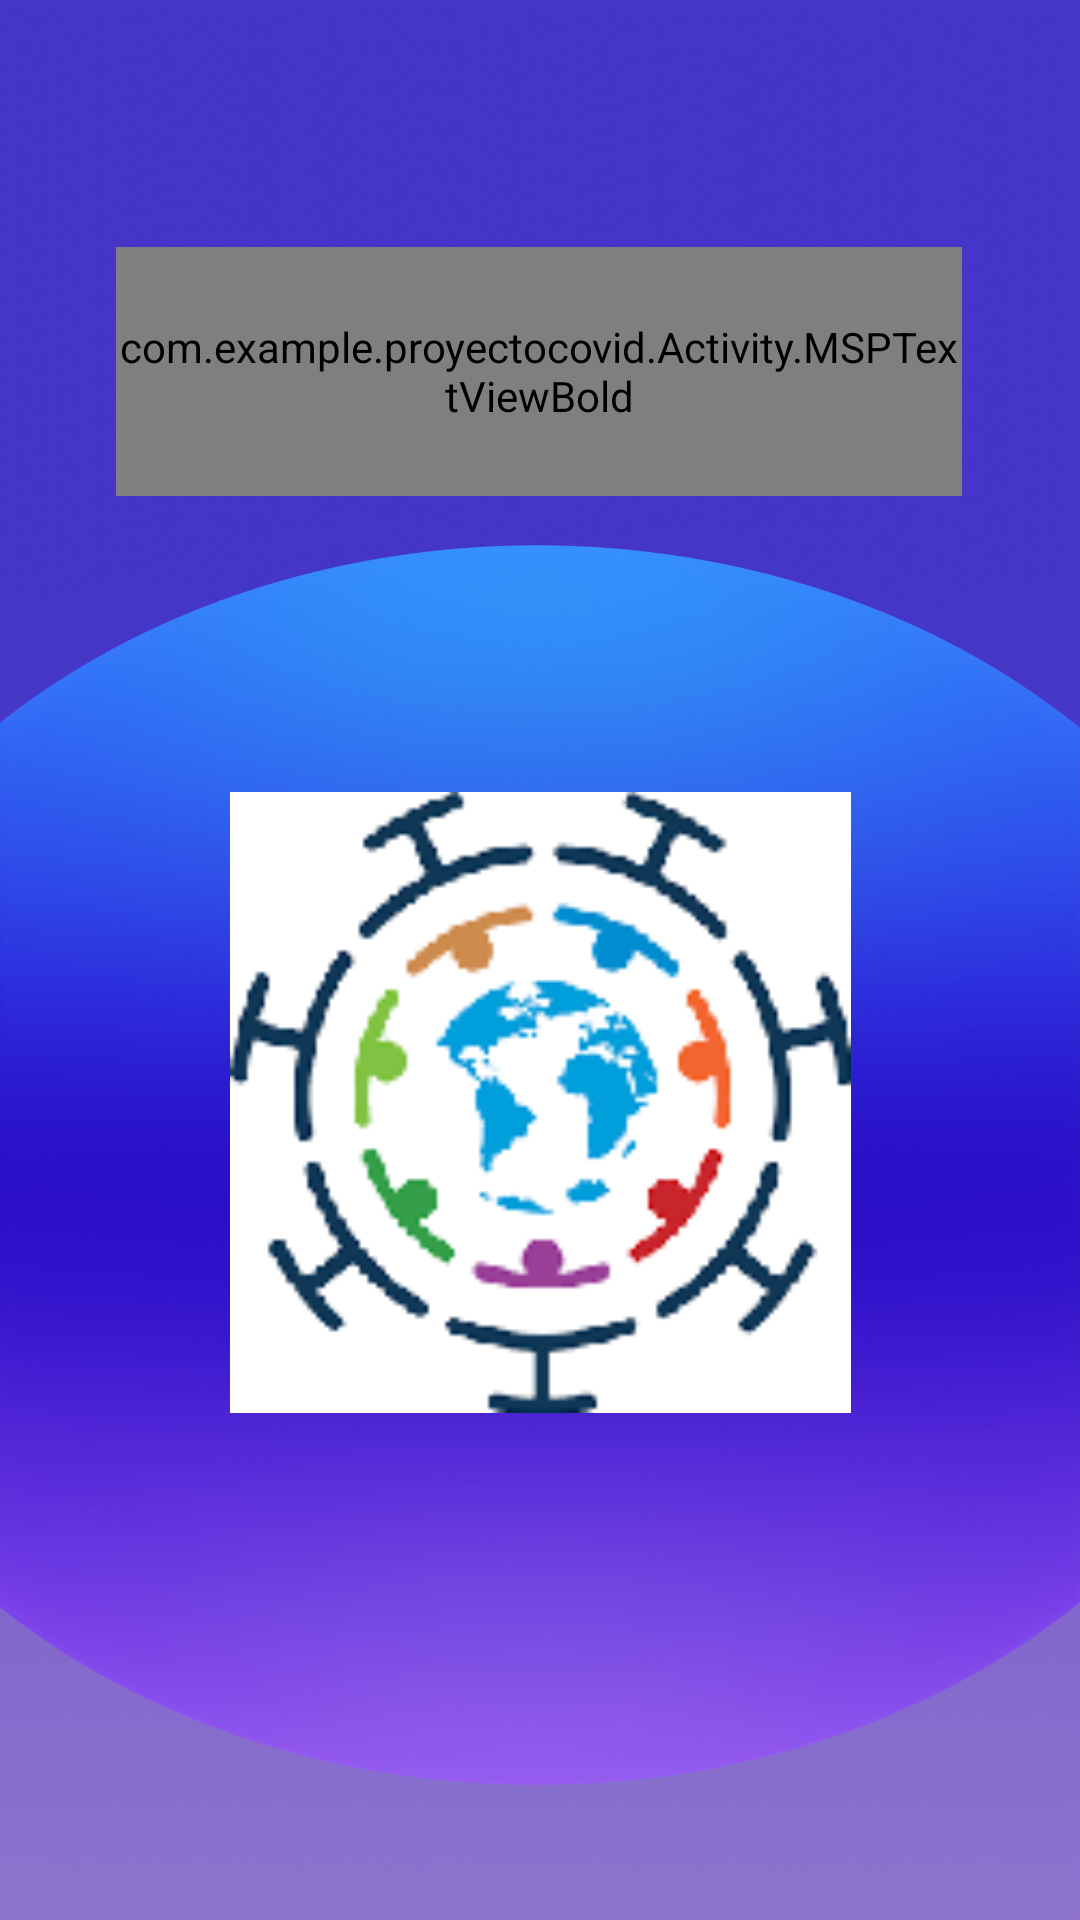

Produce the Android XML layout that renders to this screen, including the resource entries it uses.
<!-- AndroidManifest.xml: application theme Theme.ProyectoCovid -->
<!-- res/layout/activity_saludo.xml -->
<?xml version="1.0" encoding="utf-8"?>
<androidx.constraintlayout.widget.ConstraintLayout xmlns:android="http://schemas.android.com/apk/res/android"
    xmlns:app="http://schemas.android.com/apk/res-auto"
    xmlns:tools="http://schemas.android.com/tools"
    android:layout_width="match_parent"
    android:layout_height="match_parent"
    android:background="@drawable/fondopantallaapp"
    tools:context=".Activity.Saludo">

    <com.example.proyectocovid.Activity.MSPTextViewBold
        android:id="@+id/nombre"
        android:layout_width="282dp"
        android:layout_height="83dp"
        android:text="RADAR CORONAVIRUS"
        android:textColor="@color/white"
        android:textSize="@dimen/Titulo"
        app:layout_constraintBottom_toBottomOf="parent"
        app:layout_constraintEnd_toEndOf="parent"
        app:layout_constraintHorizontal_bias="0.496"
        app:layout_constraintStart_toStartOf="parent"
        app:layout_constraintTop_toTopOf="parent"
        app:layout_constraintVertical_bias="0.148">

    </com.example.proyectocovid.Activity.MSPTextViewBold>

    <ImageView
        android:id="@+id/imageView4"
        android:layout_width="207dp"
        android:layout_height="214dp"
        app:layout_constraintBottom_toBottomOf="parent"
        app:layout_constraintEnd_toEndOf="parent"
        app:layout_constraintStart_toStartOf="parent"
        app:layout_constraintTop_toTopOf="parent"
        app:layout_constraintVertical_bias="0.611"
        app:srcCompat="@mipmap/ic_launcher" />
</androidx.constraintlayout.widget.ConstraintLayout>
<!-- resources referenced by this layout -->
<resources>
  <dimen name="Titulo">35sp</dimen>
  <!-- drawable fondopantallaapp: jpg bitmap (drawable-mdpi, 39522 bytes) -->
  <!-- mipmap ic_launcher: png bitmap (mipmap-hdpi, 2147 bytes) -->
  <style name="Theme.ProyectoCovid" parent="Theme.MaterialComponents.DayNight.DarkActionBar">
          
          <item name="colorPrimary">@color/purple_500</item>
          <item name="colorPrimaryVariant">@color/purple_700</item>
          <item name="colorOnPrimary">@color/white</item>
          
          <item name="colorSecondary">@color/teal_200</item>
          <item name="colorSecondaryVariant">@color/teal_700</item>
          <item name="colorOnSecondary">@color/black</item>
          
          <item name="android:statusBarColor" tools:targetApi="l">?attr/colorPrimaryVariant</item>
          
      </style>
  <!-- not gathered from this repository: default colours our renderer supplied (Android Studio template values) -->
  <color name="purple_500">#FF6200EE</color>
  <color name="purple_700">#FF3700B3</color>
  <color name="teal_200">#FF03DAC5</color>
  <color name="teal_700">#FF018786</color>
  <color name="black">#FF000000</color>
  <color name="white">#FFFFFFFF</color>
</resources>
